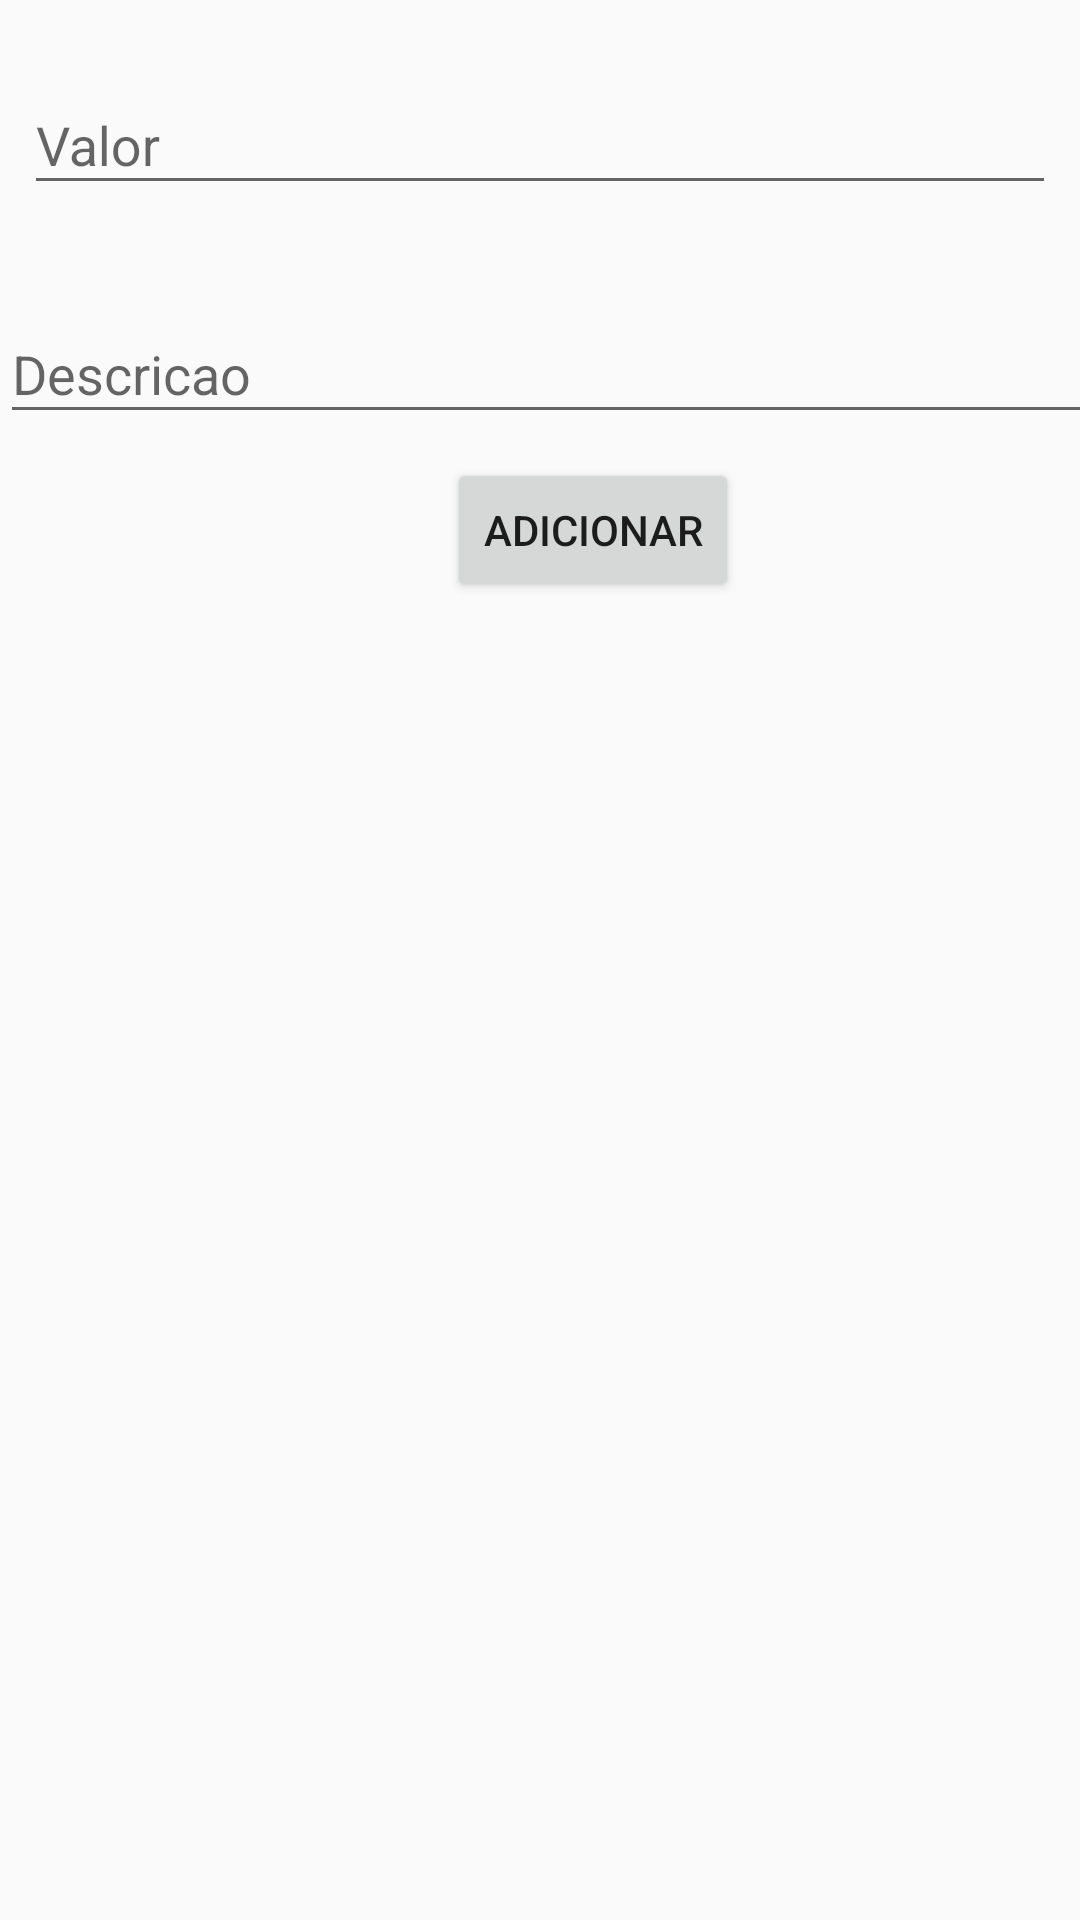

This screen was rendered from an Android layout file. Write that file and the resources it references.
<!-- AndroidManifest.xml: application theme AppTheme -->
<!-- res/layout/activity_add_ganho.xml -->
<?xml version="1.0" encoding="utf-8"?>
<androidx.constraintlayout.widget.ConstraintLayout
		xmlns:android="http://schemas.android.com/apk/res/android"
		xmlns:tools="http://schemas.android.com/tools"
		xmlns:app="http://schemas.android.com/apk/res-auto"
		android:layout_width="match_parent"
		android:layout_height="match_parent"
		tools:context=".AddGanho" tools:layout_editor_absoluteY="81dp">


	<com.google.android.material.textfield.TextInputLayout
			android:layout_width="match_parent"
			android:layout_height="wrap_content"
			android:id="@+id/textInputLayout2" android:layout_marginTop="16dp"
			app:layout_constraintTop_toTopOf="parent" app:layout_constraintStart_toStartOf="parent"
			android:layout_marginStart="8dp" app:layout_constraintEnd_toEndOf="parent" android:layout_marginEnd="8dp">

		<com.google.android.material.textfield.TextInputEditText
				android:id="@+id/VALOR"
				android:inputType="number"
				android:layout_width="match_parent"
				android:layout_height="wrap_content"
				android:hint="Valor"/>
	</com.google.android.material.textfield.TextInputLayout>
	<Spinner
			android:id="@+id/spinner_category_add_ganho"
			android:layout_width="395dp"
			android:layout_height="wrap_content"
			app:layout_constraintTop_toBottomOf="@+id/textInputLayout2"
			tools:layout_editor_absoluteX="8dp"
	/>

	<com.google.android.material.textfield.TextInputLayout
			android:id="@+id/textInputLayout"
			android:layout_width="395dp"
			android:layout_height="wrap_content"
			app:layout_constraintTop_toBottomOf="@+id/spinner_category_add_ganho"
			app:layout_constraintEnd_toEndOf="@+id/spinner_category_add_ganho"
			app:layout_constraintStart_toStartOf="@+id/spinner_category_add_ganho">

		<com.google.android.material.textfield.TextInputEditText
				android:id="@+id/descricaoGanho"
				android:layout_width="match_parent"
				android:layout_height="wrap_content"
				android:hint="Descricao"/>

	</com.google.android.material.textfield.TextInputLayout>
	<Button
			android:id="@+id/button_adicionar_ganho"
			android:text="Adicionar"
			android:layout_width="wrap_content"
			android:layout_height="wrap_content"
			tools:ignore="MissingConstraints"
			app:layout_constraintEnd_toEndOf="@+id/textInputLayout"
			app:layout_constraintStart_toStartOf="@+id/textInputLayout" android:layout_marginTop="8dp"
			app:layout_constraintTop_toBottomOf="@+id/textInputLayout"/>

</androidx.constraintlayout.widget.ConstraintLayout>
<!-- resources referenced by this layout -->
<resources>
  <style name="AppTheme" parent="Theme.AppCompat.Light.DarkActionBar">
          
          <item name="colorPrimary">@color/colorPrimary</item>
          <item name="colorPrimaryDark">@color/colorPrimaryDark</item>
          <item name="colorAccent">@color/colorAccent</item>
      </style>
  <color name="colorPrimary">#9c27b0</color>
  <color name="colorPrimaryDark">#6a0080</color>
  <color name="colorAccent">#D81B60</color>
</resources>
